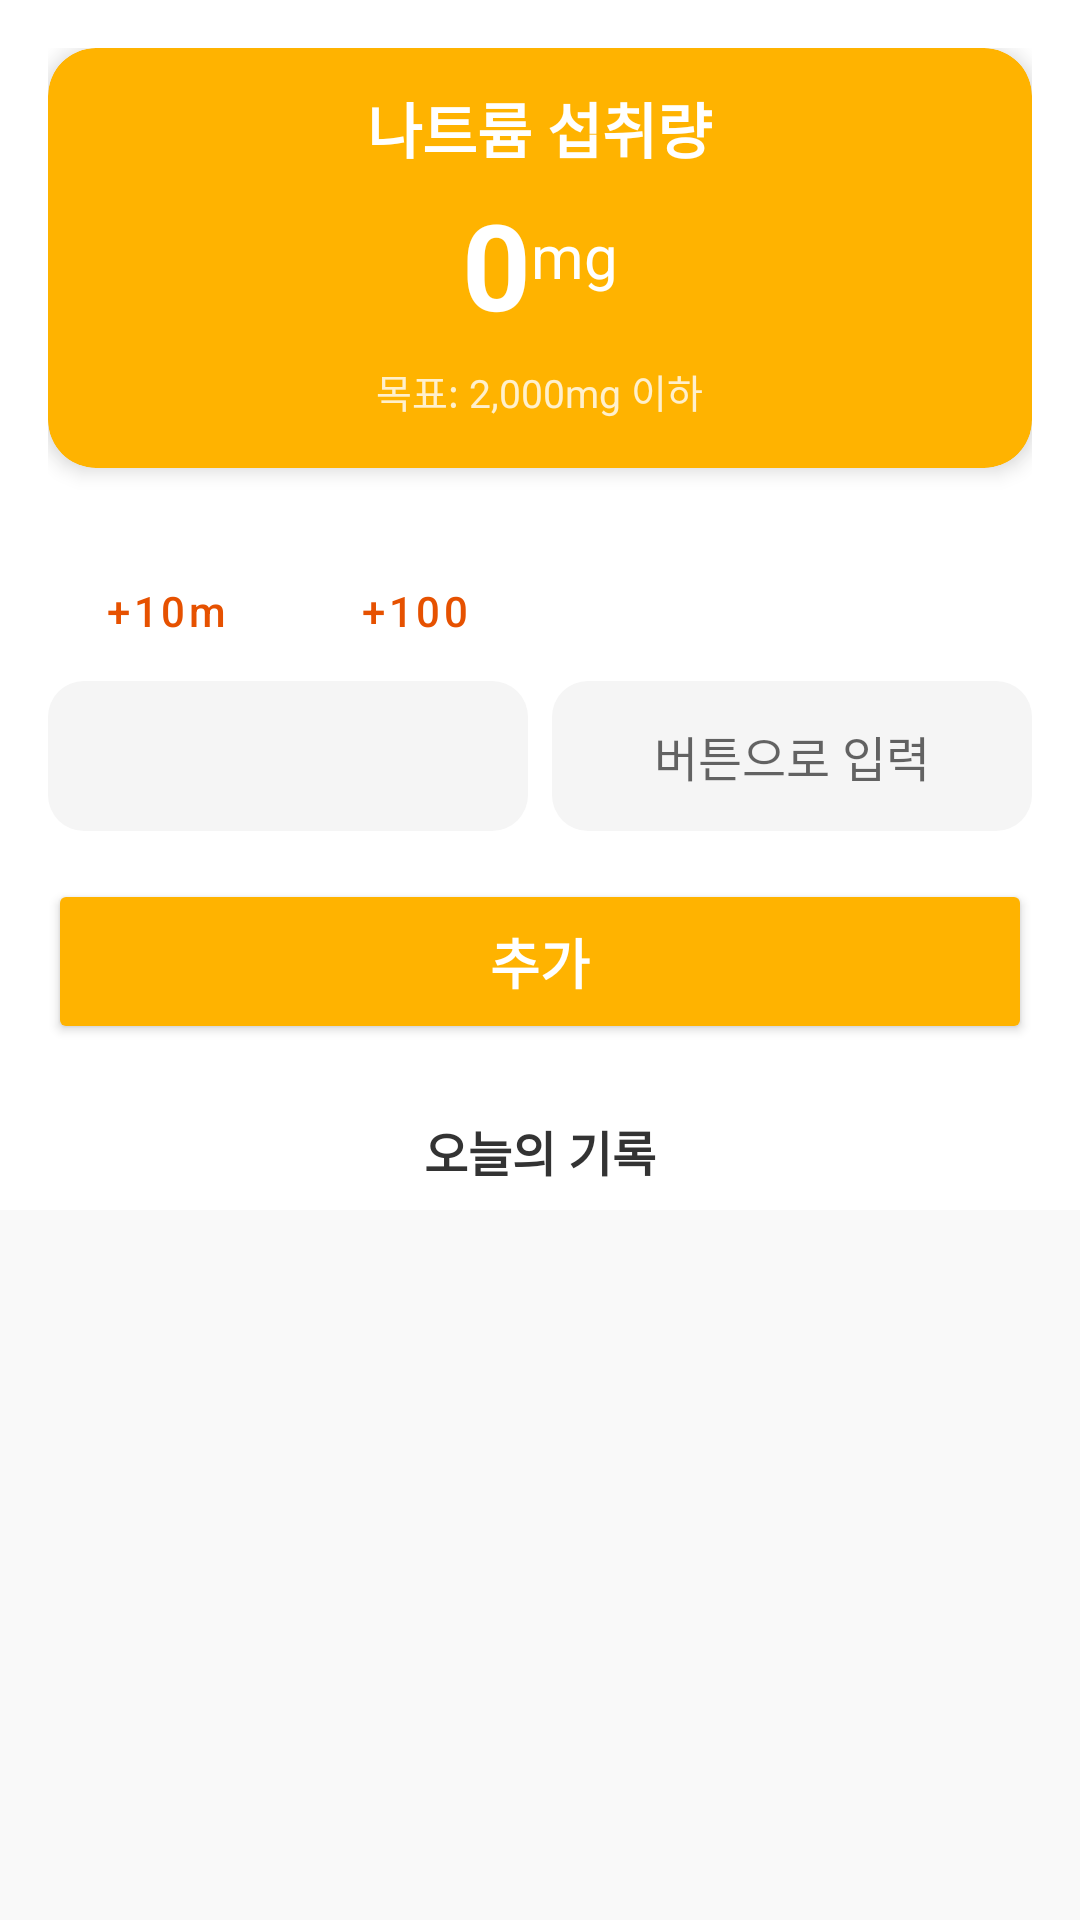

This screen was rendered from an Android layout file. Write that file and the resources it references.
<!-- AndroidManifest.xml: application theme AppTheme -->
<!-- res/layout/activity_sodium.xml -->
<?xml version="1.0" encoding="utf-8"?>
<androidx.constraintlayout.widget.ConstraintLayout
    xmlns:android="http://schemas.android.com/apk/res/android"
    xmlns:app="http://schemas.android.com/apk/res-auto"
    android:layout_width="match_parent"
    android:layout_height="match_parent"
    android:background="#FFFFFF">

    <LinearLayout
        android:id="@+id/top_container"
        android:layout_width="match_parent"
        android:layout_height="wrap_content"
        android:orientation="vertical"
        android:padding="16dp"
        app:layout_constraintTop_toTopOf="parent"
        app:layout_constraintBottom_toTopOf="@+id/tv_record_header"
        app:layout_constraintVertical_bias="0.0">

        <com.google.android.material.card.MaterialCardView
            android:layout_width="match_parent"
            android:layout_height="wrap_content"
            app:cardCornerRadius="16dp"
            app:cardElevation="4dp"
            app:cardBackgroundColor="#FFB300"
            android:layout_marginBottom="16dp">

            <LinearLayout
                android:layout_width="match_parent"
                android:layout_height="wrap_content"
                android:orientation="vertical"
                android:gravity="center"
                android:paddingVertical="12dp"
                android:paddingHorizontal="16dp">

                <TextView
                    android:layout_width="wrap_content"
                    android:layout_height="wrap_content"
                    android:text="나트륨 섭취량"
                    android:textColor="#FFFFFF"
                    android:textSize="20sp"
                    android:textStyle="bold"/>

                <LinearLayout
                    android:layout_width="wrap_content"
                    android:layout_height="wrap_content"
                    android:orientation="horizontal"
                    android:layout_marginTop="4dp">

                    <TextView
                        android:id="@+id/tv_total_sodium"
                        android:layout_width="wrap_content"
                        android:layout_height="wrap_content"
                        android:text="0"
                        android:textColor="#FFFFFF"
                        android:textSize="40sp"
                        android:textStyle="bold"/>

                    <TextView
                        android:layout_width="wrap_content"
                        android:layout_height="wrap_content"
                        android:text="mg"
                        android:textColor="#FFFFFF"
                        android:textSize="20sp"
                        android:layout_gravity="bottom"
                        android:layout_marginBottom="8dp"/>
                </LinearLayout>

                <TextView
                    android:id="@+id/tv_goal"
                    android:layout_width="wrap_content"
                    android:layout_height="wrap_content"
                    android:text="목표: 2,000mg 이하"
                    android:textColor="#CCFFFFFF"
                    android:textSize="13sp"
                    android:layout_marginTop="2dp"
                    android:padding="4dp"/>
            </LinearLayout>
        </com.google.android.material.card.MaterialCardView>

        <LinearLayout
            android:layout_width="match_parent"
            android:layout_height="wrap_content"
            android:orientation="horizontal"
            android:weightSum="4"
            android:layout_marginBottom="10dp">

            <Button
                android:id="@+id/btn_add_10"
                android:layout_width="0dp"
                android:layout_height="45dp"
                android:layout_weight="1"
                android:text="+10mg"
                android:maxLines="1"
                android:textAllCaps="false"
                android:textColor="#E65100"
                android:backgroundTint="#FFF3E0"
                android:layout_marginEnd="4dp"
                android:insetTop="0dp"
                android:insetBottom="0dp"
                android:insetLeft="0dp"
                android:insetRight="0dp"
                style="@style/Widget.MaterialComponents.Button.UnelevatedButton"/>

            <Button
                android:id="@+id/btn_add_100"
                android:layout_width="0dp"
                android:layout_height="45dp"
                android:layout_weight="1"
                android:text="+100mg"
                android:maxLines="1"
                android:textAllCaps="false"
                android:textColor="#E65100"
                android:backgroundTint="#FFE0B2"
                android:layout_marginEnd="4dp"
                android:insetTop="0dp"
                android:insetBottom="0dp"
                android:insetLeft="0dp"
                android:insetRight="0dp"
                style="@style/Widget.MaterialComponents.Button.UnelevatedButton"/>

            <Button
                android:id="@+id/btn_add_500"
                android:layout_width="0dp"
                android:layout_height="45dp"
                android:layout_weight="1"
                android:text="+500mg"
                android:maxLines="1"
                android:textAllCaps="false"
                android:textColor="#FFFFFF"
                android:backgroundTint="#FFCC80"
                android:layout_marginEnd="4dp"
                android:insetTop="0dp"
                android:insetBottom="0dp"
                android:insetLeft="0dp"
                android:insetRight="0dp"
                style="@style/Widget.MaterialComponents.Button.UnelevatedButton"/>

            <Button
                android:id="@+id/btn_reset"
                android:layout_width="0dp"
                android:layout_height="45dp"
                android:layout_weight="1"
                android:text="초기화"
                android:textSize="14sp"
                android:maxLines="1"
                android:textColor="#FFFFFF"
                android:backgroundTint="#78909C"
                android:insetTop="0dp"
                android:insetBottom="0dp"
                android:insetLeft="0dp"
                android:insetRight="0dp"
                style="@style/Widget.MaterialComponents.Button.UnelevatedButton"/>
        </LinearLayout>

        <LinearLayout
            android:layout_width="match_parent"
            android:layout_height="wrap_content"
            android:orientation="horizontal"
            android:weightSum="2"
            android:layout_marginBottom="16dp">

            <Spinner
                android:id="@+id/spinner_food_type"
                android:layout_width="0dp"
                android:layout_height="50dp"
                android:layout_weight="1"
                android:background="@drawable/bg_edittext"
                android:layout_marginEnd="8dp"
                android:gravity="center"
                android:textAlignment="center"/>

            <EditText
                android:id="@+id/et_sodium_input"
                android:layout_width="0dp"
                android:layout_height="50dp"
                android:layout_weight="1"
                android:background="@drawable/bg_edittext"
                android:hint="버튼으로 입력"
                android:gravity="center"
                android:textSize="16sp"
                android:paddingHorizontal="12dp"
                android:textColor="#555555"
                android:focusable="false"
                android:clickable="false"
                android:cursorVisible="false"/>
        </LinearLayout>

        <Button
            android:id="@+id/btn_confirm_add"
            android:layout_width="match_parent"
            android:layout_height="55dp"
            android:text="추가"
            android:textSize="18sp"
            android:textStyle="bold"
            android:textColor="#FFFFFF"
            android:backgroundTint="#FFB300"
            app:cornerRadius="16dp"/>

    </LinearLayout>

    <TextView
        android:id="@+id/tv_record_header"
        android:layout_width="wrap_content"
        android:layout_height="wrap_content"
        android:text="오늘의 기록"
        android:textSize="16sp"
        android:textStyle="bold"
        android:textColor="#333333"
        android:padding="8dp"
        app:layout_constraintTop_toBottomOf="@+id/top_container"
        app:layout_constraintStart_toStartOf="parent"
        app:layout_constraintEnd_toEndOf="parent"/>

    <LinearLayout
        android:layout_width="match_parent"
        android:layout_height="0dp"
        android:orientation="vertical"
        android:background="#F9F9F9"
        app:layout_constraintTop_toBottomOf="@+id/tv_record_header"
        app:layout_constraintBottom_toBottomOf="parent">

        <ListView
            android:id="@+id/lv_today_records"
            android:layout_width="match_parent"
            android:layout_height="match_parent"
            android:divider="#E0E0E0"
            android:dividerHeight="1dp"/>
    </LinearLayout>
</androidx.constraintlayout.widget.ConstraintLayout>
<!-- resources referenced by this layout -->
<resources>
  <!-- drawable bg_edittext (drawable) -->
  <?xml version="1.0" encoding="utf-8"?>
  <shape xmlns:android="http://schemas.android.com/apk/res/android"
      android:shape="rectangle">
      <solid android:color="#F5F5F5"/> <corners android:radius="12dp"/> </shape>
  <style name="AppTheme" parent="Theme.MaterialComponents.Light.NoActionBar">
          
          <item name="colorPrimary">#F5F5F5</item>
          
          <item name="colorPrimaryDark">#F5F5F5</item>
          
          <item name="colorOnPrimary">#333333</item>
          
          <item name="android:windowLightStatusBar">true</item>
          
          <item name="colorAccent">#009688</item>
      </style>
</resources>
